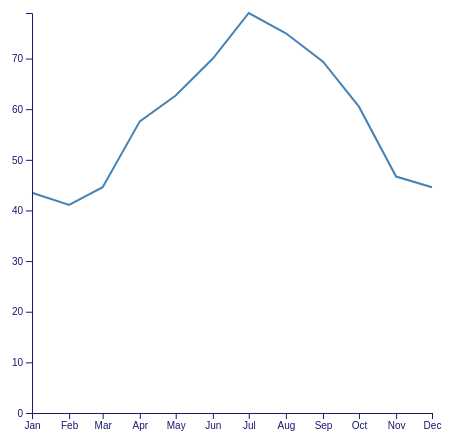
D3 v7 page, settled after 360 driven frames (6 s of simulated time); the page loaded 1 data file(s).


// ── main.js
//Consts/global variables  
            const w = 500;
            const h = 500;
            const margin = 50;
            const parseTime = d3.timeParse("%Y-%m");//time parser

            /* Data (2023 monthly summarized weather data for
            "NY-Central Park" area. Includes avg, max, min temps.
            Source: NWS, https://www.weather.gov/wrh/Climate?wfo=okx)*/
            
            d3.csv("nyc-2023.csv").then(data => {
            console.log("data", data)
                
                data.forEach(d => { 
                d.date = parseTime(d.date);//parse this time data
                d.max = +d.max;
                d.min = +d.min;
                d.avg = +d.avg;    
                });
            
            //scales - with Scale Time
            const xScale = d3.scaleTime()
                             .domain(d3.extent(data, d => d.date)) 
                             .range([margin, w-margin]); 

            const yScale = d3.scaleLinear()
                             .domain([0, d3.max(data, d => d.avg)]) 
                             .range([h-margin, margin]); 



            //bottom axis with tick time formatting
            const bottomAxis = d3.axisBottom()
                                .scale(xScale)
                                .tickFormat(d3.timeFormat("%b"));
                                //.tickFormat(d3.timeFormat("%b-%Y"))
                                //.ticks(d3.timeMonth.every(2));
                                //.ticks(4);
             

            //left axis
            const leftAxis = d3.axisLeft()
                             .scale(yScale);
                             //.ticks(4);
            
            
            //SVG
            const svg = d3.select("body")
                    .append("svg")
                    .attr("width", w)
                    .attr("height", h);


            //line generator with optional curves
            const line = d3.line()
                            //.curve(d3.curveStepAfter)
                            //.curve(d3.curveBasis)
                            //.curve(d3.curveNatural)
                            .x(d=>xScale(d.date))
                            .y(d=>yScale(d.avg));
           
            //line
            svg.append("path")
                .data([data])
                .attr("d", line)
                //.attr("d", line(data))
                .attr("class", "line")
                //.style("stroke", "green");//note this example of inline styling vs CSS
                console.log("path",line(data))
            
            //call axes
            
            svg.append("g")
                .attr("class", "axis") 
                .attr("transform", "translate(0," + (h-margin) + ")") 
                .call(bottomAxis);    

            
            svg.append("g")
               .attr("class", "axis") 
               .attr("transform", "translate(" + margin + ",0)")
               .call(leftAxis);

            });

### data: nyc-2023.csv
date, max, min, avg
2023-01, 66, 28, 43.5
2023-02, 70, 3, 41.1, 
2023-03, 63, 29, 44.6
2023-04, 91, 37, 57.6
2023-05, 87, 43, 62.7
2023-06, 91, 49, 70.0
2023-07, 93, 66, 79.0
2023-08, 88, 63, 75.0
2023-09, 93, 50, 69.4
2023-10, 83, 45, 60.5
2023-11, 67, 27, 46.7
2023-12, 62, 25, 44.6